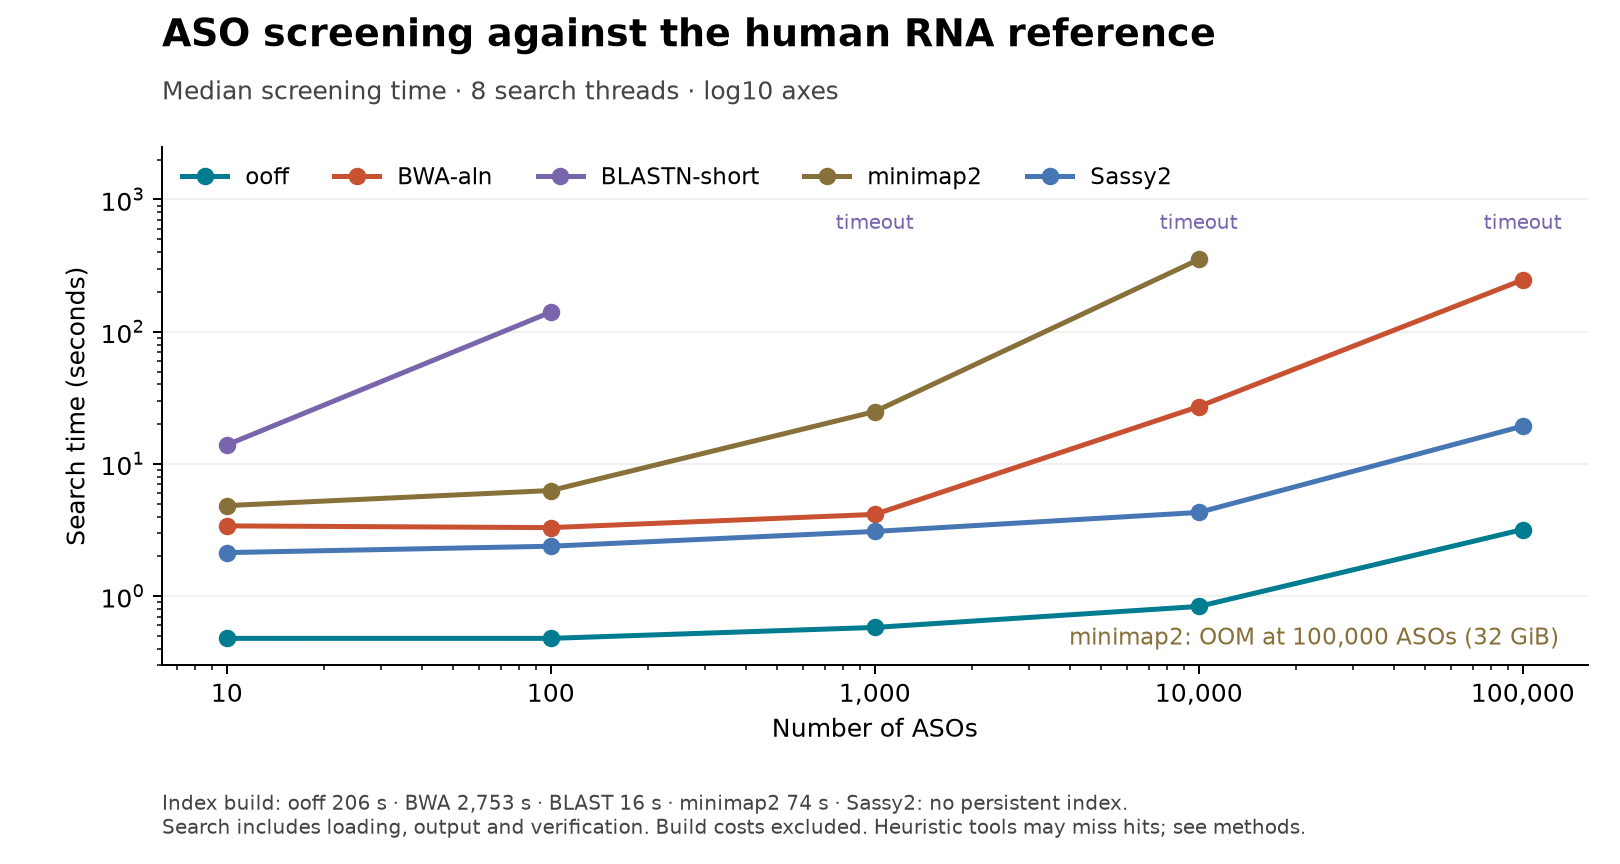

Source data for this figure (header and first rows):
tool, queries, repetition, phase, threads, complete, timed_out, wall_seconds, artifact, failure_reason, search_seconds, conversion_seconds, verification_seconds, tool_seconds, index_build_seconds, index_build_artifact, build_plus_search_seconds, recovered, recovery_percent
bwa, 100, 1, measurement, 8, True, False, 3.549, benchmarks/classic/iterations/20260907T2…, , 1.066, 2.018, 0.4651, 3.084, 2753, benchmarks/classic/iterations/20260907T2…, 2757, 100, 100.0
bwa, 100, 2, measurement, 8, True, False, 3.299, benchmarks/classic/iterations/20260907T2…, , 1.016, 1.868, 0.4149, 2.884, 2753, benchmarks/classic/iterations/20260907T2…, 2757, 100, 100.0
bwa, 100, 3, measurement, 8, True, False, 3.299, benchmarks/classic/iterations/20260907T2…, , 1.016, 1.868, 0.4149, 2.884, 2753, benchmarks/classic/iterations/20260907T2…, 2757, 100, 100.0
bwa, 1000, 1, measurement, 8, True, False, 4.303, benchmarks/classic/iterations/20260907T2…, , 1.368, 2.32, 0.6153, 3.687, 2753, benchmarks/classic/iterations/20260907T2…, 2758, 998, 99.8
bwa, 1000, 2, measurement, 8, True, False, 4.152, benchmarks/classic/iterations/20260907T2…, , 1.318, 2.219, 0.6153, 3.536, 2753, benchmarks/classic/iterations/20260907T2…, 2758, 998, 99.8
bwa, 1000, 3, measurement, 8, True, False, 4.153, benchmarks/classic/iterations/20260907T2…, , 1.318, 2.219, 0.6158, 3.537, 2753, benchmarks/classic/iterations/20260907T2…, 2758, 998, 99.8
bwa, 10000, 1, measurement, 8, True, False, 27.16, benchmarks/classic/iterations/20260907T2…, , 14.86, 8.733, 3.572, 23.59, 2753, benchmarks/classic/iterations/20260907T2…, 2781, 9776, 97.76
bwa, 10000, 2, measurement, 8, True, False, 26.96, benchmarks/classic/iterations/20260907T2…, , 14.61, 8.835, 3.521, 23.44, 2753, benchmarks/classic/iterations/20260907T2…, 2780, 9776, 97.76
bwa, 10000, 3, measurement, 8, True, False, 27.16, benchmarks/classic/iterations/20260907T2…, , 14.8, 8.784, 3.571, 23.59, 2753, benchmarks/classic/iterations/20260907T2…, 2781, 9776, 97.76
blast, 10, 1, measurement, 8, True, False, 13.98, benchmarks/classic/iterations/20260907T2…, , 13.61, 0, 0.365, 13.61, 16, benchmarks/classic/iterations/20260907T2…, 29.98, 10, 100.0
blast, 10, 2, measurement, 8, True, False, 13.92, benchmarks/classic/iterations/20260907T2…, , 13.56, 0, 0.3648, 13.56, 16, benchmarks/classic/iterations/20260907T2…, 29.92, 10, 100.0
blast, 10, 3, measurement, 8, True, False, 13.93, benchmarks/classic/iterations/20260907T2…, , 13.56, 0, 0.3648, 13.56, 16, benchmarks/classic/iterations/20260907T2…, 29.93, 10, 100.0
blast, 100, 1, measurement, 8, True, False, 140.8, benchmarks/classic/iterations/20260907T2…, , 140.2, 0, 0.5149, 140.2, 16, benchmarks/classic/iterations/20260907T2…, 156.8, 100, 100.0
blast, 100, 2, measurement, 8, True, False, 140.7, benchmarks/classic/iterations/20260907T2…, , 140.2, 0, 0.515, 140.2, 16, benchmarks/classic/iterations/20260907T2…, 156.7, 100, 100.0
blast, 100, 3, measurement, 8, True, False, 141.1, benchmarks/classic/iterations/20260907T2…, , 140.6, 0, 0.5151, 140.6, 16, benchmarks/classic/iterations/20260907T2…, 157.1, 100, 100.0
minimap2, 10, 1, measurement, 8, True, False, 4.84, benchmarks/classic/iterations/20260907T2…, , 4.074, 0, 0.7656, 4.074, 73.64, benchmarks/classic/iterations/20260907T2…, 78.48, 10, 100.0
minimap2, 10, 2, measurement, 8, True, False, 4.94, benchmarks/classic/iterations/20260907T2…, , 4.174, 0, 0.7656, 4.174, 73.64, benchmarks/classic/iterations/20260907T2…, 78.58, 10, 100.0
minimap2, 10, 3, measurement, 8, True, False, 4.839, benchmarks/classic/iterations/20260907T2…, , 4.074, 0, 0.7654, 4.074, 73.64, benchmarks/classic/iterations/20260907T2…, 78.48, 10, 100.0
bwa, 10, 1, measurement, 8, True, False, 3.4, benchmarks/classic/iterations/20260907T2…, , 1.066, 1.919, 0.415, 2.985, 2753, benchmarks/classic/iterations/20260907T2…, 2757, 10, 100.0
bwa, 10, 2, measurement, 8, True, False, 3.399, benchmarks/classic/iterations/20260907T2…, , 1.016, 1.968, 0.415, 2.984, 2753, benchmarks/classic/iterations/20260907T2…, 2757, 10, 100.0
bwa, 10, 3, measurement, 8, True, False, 3.349, benchmarks/classic/iterations/20260907T2…, , 1.016, 1.918, 0.415, 2.934, 2753, benchmarks/classic/iterations/20260907T2…, 2757, 10, 100.0
minimap2, 100, 1, measurement, 8, True, False, 6.293, benchmarks/classic/iterations/20260907T2…, , 4.827, 0, 1.467, 4.827, 73.64, benchmarks/classic/iterations/20260907T2…, 79.94, 100, 100.0
minimap2, 100, 2, measurement, 8, True, False, 6.293, benchmarks/classic/iterations/20260907T2…, , 4.826, 0, 1.467, 4.826, 73.64, benchmarks/classic/iterations/20260907T2…, 79.94, 100, 100.0
minimap2, 100, 3, measurement, 8, True, False, 6.293, benchmarks/classic/iterations/20260907T2…, , 4.826, 0, 1.467, 4.826, 73.64, benchmarks/classic/iterations/20260907T2…, 79.94, 100, 100.0
minimap2, 1000, 1, measurement, 8, True, False, 24.89, benchmarks/classic/iterations/20260907T2…, , 12.65, 0, 12.24, 12.65, 73.64, benchmarks/classic/iterations/20260907T2…, 98.53, 970, 97.0
minimap2, 1000, 2, measurement, 8, True, False, 24.84, benchmarks/classic/iterations/20260907T2…, , 12.65, 0, 12.19, 12.65, 73.64, benchmarks/classic/iterations/20260907T2…, 98.48, 970, 97.0
minimap2, 1000, 3, measurement, 8, True, False, 24.94, benchmarks/classic/iterations/20260907T2…, , 12.65, 0, 12.29, 12.65, 73.64, benchmarks/classic/iterations/20260907T2…, 98.58, 970, 97.0
blast, 1000, 1, measurement, 8, False, True, 600, benchmarks/classic/iterations/20260907T2…, , 600, 0, 0, 600, 16, benchmarks/classic/iterations/20260907T2…, 616, , 
minimap2, 10000, 1, measurement, 8, True, False, 371.3, benchmarks/classic/iterations/20260907T2…, , 138.6, 0, 232.7, 138.6, 73.64, benchmarks/classic/iterations/20260907T2…, 444.9, 9512, 95.12
ooff, 10, 1, measurement, 8, True, False, 0.4792, benchmarks/classic/iterations/20260907T2…, , 0.1142, 0, 0.365, 0.1142, 206.1, benchmarks/classic/iterations/20260907T2…, 206.6, 10, 100.0
ooff, 10, 2, measurement, 8, True, False, 0.4795, benchmarks/classic/iterations/20260907T2…, , 0.1143, 0, 0.3652, 0.1143, 206.1, benchmarks/classic/iterations/20260907T2…, 206.6, 10, 100.0
ooff, 10, 3, measurement, 8, True, False, 0.4798, benchmarks/classic/iterations/20260907T2…, , 0.1148, 0, 0.365, 0.1148, 206.1, benchmarks/classic/iterations/20260907T2…, 206.6, 10, 100.0
ooff, 100, 1, measurement, 8, True, False, 0.4791, benchmarks/classic/iterations/20260907T2…, , 0.1142, 0, 0.3649, 0.1142, 206.1, benchmarks/classic/iterations/20260907T2…, 206.6, 100, 100.0
ooff, 100, 2, measurement, 8, True, False, 0.5296, benchmarks/classic/iterations/20260907T2…, , 0.1143, 0, 0.4153, 0.1143, 206.1, benchmarks/classic/iterations/20260907T2…, 206.7, 100, 100.0
ooff, 100, 3, measurement, 8, True, False, 0.4793, benchmarks/classic/iterations/20260907T2…, , 0.1144, 0, 0.3648, 0.1144, 206.1, benchmarks/classic/iterations/20260907T2…, 206.6, 100, 100.0
ooff, 1000, 1, measurement, 8, True, False, 0.6293, benchmarks/classic/iterations/20260907T2…, , 0.1642, 0, 0.4651, 0.1642, 206.1, benchmarks/classic/iterations/20260907T2…, 206.8, 1000, 100.0
ooff, 1000, 2, measurement, 8, True, False, 0.5799, benchmarks/classic/iterations/20260907T2…, , 0.1646, 0, 0.4153, 0.1646, 206.1, benchmarks/classic/iterations/20260907T2…, 206.7, 1000, 100.0
ooff, 1000, 3, measurement, 8, True, False, 0.5797, benchmarks/classic/iterations/20260907T2…, , 0.1645, 0, 0.4151, 0.1645, 206.1, benchmarks/classic/iterations/20260907T2…, 206.7, 1000, 100.0
ooff, 10000, 1, measurement, 8, True, False, 1.484, benchmarks/classic/iterations/20260907T2…, , 0.265, 0, 1.219, 0.265, 206.1, benchmarks/classic/iterations/20260907T2…, 207.6, 10000, 100.0
ooff, 10000, 2, measurement, 8, True, False, 0.8339, benchmarks/classic/iterations/20260907T2…, , 0.2157, 0, 0.6182, 0.2157, 206.1, benchmarks/classic/iterations/20260907T2…, 207, 10000, 100.0
ooff, 10000, 3, measurement, 8, True, False, 0.8356, benchmarks/classic/iterations/20260907T2…, , 0.2172, 0, 0.6185, 0.2172, 206.1, benchmarks/classic/iterations/20260907T2…, 207, 10000, 100.0
minimap2, 10000, 2, measurement, 8, True, False, 349.8, benchmarks/classic/iterations/20260907T2…, , 143.6, 0, 206.2, 143.6, 73.64, benchmarks/classic/iterations/20260907T2…, 423.4, 9512, 95.12
blast, 10000, 1, measurement, 8, False, True, 600, benchmarks/classic/iterations/20260907T2…, , 600, 0, 0, 600, 16, benchmarks/classic/iterations/20260907T2…, 616, , 
minimap2, 10000, 3, measurement, 8, True, False, 352, benchmarks/classic/iterations/20260907T2…, , 146, 0, 206.1, 146, 73.64, benchmarks/classic/iterations/20260907T2…, 425.7, 9512, 95.12
ooff, 100000, 1, measurement, 8, True, False, 51.66, benchmarks/classic/iterations/20260907T2…, , 42.18, 0, 9.488, 42.18, 206.1, benchmarks/classic/iterations/20260907T2…, 257.8, 100000, 100.0
bwa, 100000, 1, measurement, 8, True, False, 282.8, benchmarks/classic/iterations/20260907T2…, , 144.2, 99.47, 39.05, 243.7, 2753, benchmarks/classic/iterations/20260907T2…, 3036, 98774, 98.77
blast, 100000, 1, measurement, 8, False, True, 600, benchmarks/classic/iterations/20260907T2…, , 600, 0, 0, 600, 16, benchmarks/classic/iterations/20260907T2…, 616, , 
ooff, 100000, 2, measurement, 8, True, False, 3.191, benchmarks/classic/iterations/20260907T2…, , 0.5672, 0, 2.624, 0.5672, 206.1, benchmarks/classic/iterations/20260907T2…, 209.3, 100000, 100.0
ooff, 100000, 3, measurement, 8, True, False, 3.09, benchmarks/classic/iterations/20260907T2…, , 0.5173, 0, 2.573, 0.5173, 206.1, benchmarks/classic/iterations/20260907T2…, 209.2, 100000, 100.0
bwa, 100000, 2, measurement, 8, True, False, 246.5, benchmarks/classic/iterations/20260907T2…, , 127.8, 87.84, 30.83, 215.6, 2753, benchmarks/classic/iterations/20260907T2…, 3000, 98774, 98.77
bwa, 100000, 3, measurement, 8, True, False, 246.9, benchmarks/classic/iterations/20260907T2…, , 127.8, 88.49, 30.63, 216.3, 2753, benchmarks/classic/iterations/20260907T2…, 3000, 98774, 98.77
minimap2, 100000, 1, measurement, 8, False, False, 421.2, benchmarks/classic/iterations/20260907T2…, out_of_memory, 421.2, 0, 0, 421.2, 73.64, benchmarks/classic/iterations/20260907T2…, , , 
sassy, 10, 1, measurement, 8, True, False, 2.134, benchmarks/classic/iterations/20260907T2…, , 1.769, 0, 0.3653, 1.769, 0.0, No persistent index, 2.134, 10, 100.0
sassy, 10, 2, measurement, 8, True, False, 2.136, benchmarks/classic/iterations/20260907T2…, , 1.77, 0, 0.3655, 1.77, 0.0, No persistent index, 2.136, 10, 100.0
sassy, 10, 3, measurement, 8, True, False, 2.134, benchmarks/classic/iterations/20260907T2…, , 1.769, 0, 0.3652, 1.769, 0.0, No persistent index, 2.134, 10, 100.0
sassy, 100, 1, measurement, 8, True, False, 2.436, benchmarks/classic/iterations/20260907T2…, , 2.071, 0, 0.3649, 2.071, 0.0, No persistent index, 2.436, 100, 100.0
sassy, 100, 2, measurement, 8, True, False, 2.385, benchmarks/classic/iterations/20260907T2…, , 2.02, 0, 0.3653, 2.02, 0.0, No persistent index, 2.385, 100, 100.0
sassy, 100, 3, measurement, 8, True, False, 2.386, benchmarks/classic/iterations/20260907T2…, , 2.02, 0, 0.3655, 2.02, 0.0, No persistent index, 2.386, 100, 100.0
sassy, 1000, 1, measurement, 8, True, False, 3.038, benchmarks/classic/iterations/20260907T2…, , 2.672, 0, 0.3654, 2.672, 0.0, No persistent index, 3.038, 1000, 100.0
sassy, 1000, 2, measurement, 8, True, False, 3.087, benchmarks/classic/iterations/20260907T2…, , 2.722, 0, 0.365, 2.722, 0.0, No persistent index, 3.087, 1000, 100.0
... 7 more rows
